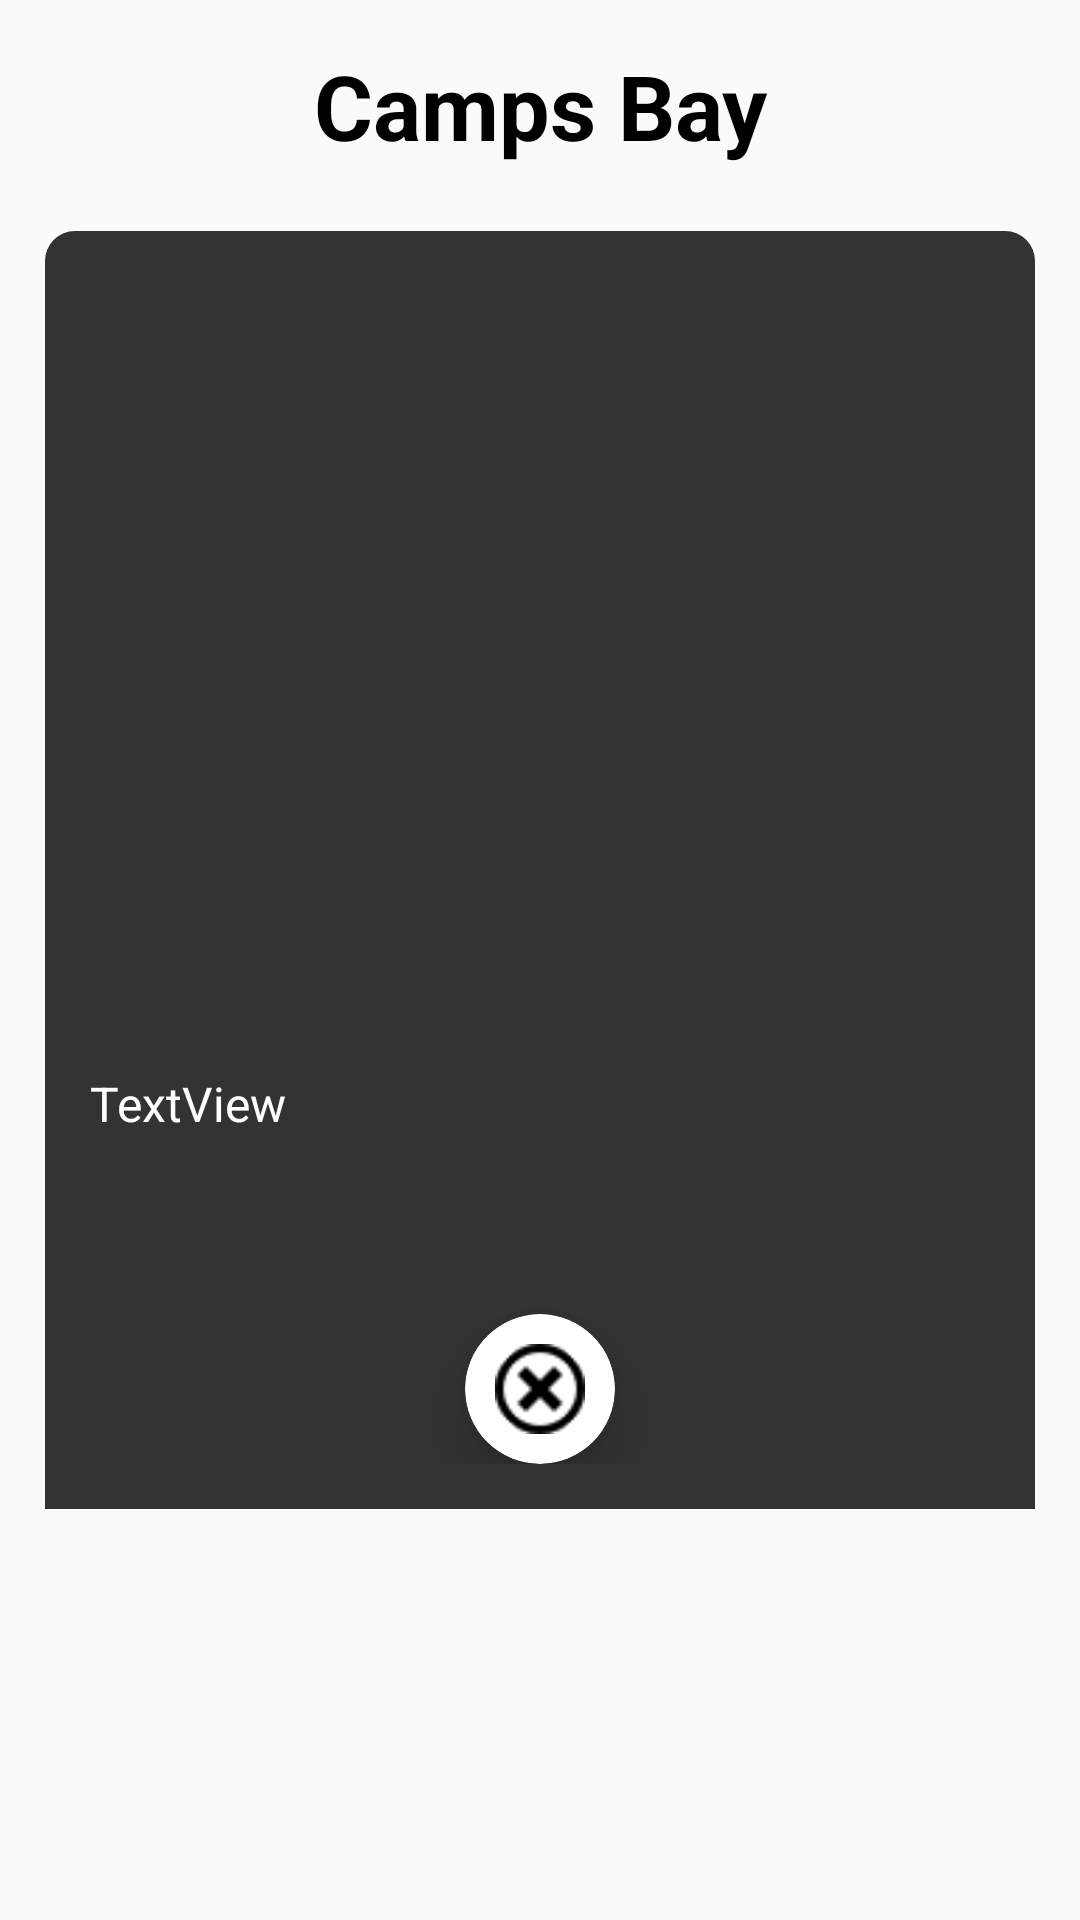

Reconstruct the res/layout file that produces this screen, plus the resources it refers to.
<!-- AndroidManifest.xml: application theme Theme.Opsc7311 -->
<!-- res/layout/open_category_folder.xml -->
<LinearLayout xmlns:android="http://schemas.android.com/apk/res/android"
    xmlns:app="http://schemas.android.com/apk/res-auto"
    android:layout_width="350dp"
    android:layout_height="520dp"
    android:layout_gravity="center"
    android:background="@color/material_on_background_disabled"
    android:orientation="vertical"
    android:padding="15dp">

    <TextView
        android:id="@+id/txtTitle_open_category_popup_menu"
        android:layout_width="match_parent"
        android:layout_height="62dp"
        android:layout_gravity="center"
        android:text="Camps Bay"
        android:textAlignment="center"
        android:textColor="@color/black"
        android:textSize="30sp"
        android:textStyle="bold" />

    <LinearLayout
        android:layout_width="match_parent"
        android:layout_height="wrap_content"
        android:background="@drawable/view_popup_menu"
        android:backgroundTint="#333333"
        android:orientation="vertical"
        android:paddingTop="15dp"
        android:paddingBottom="15dp">>

        <HorizontalScrollView
            android:layout_width="match_parent"
            android:layout_height="250dp">

            <LinearLayout
                android:id="@+id/llContents_open_category_popup_menu"
                android:layout_width="wrap_content"
                android:layout_height="match_parent"
                android:orientation="horizontal" />
        </HorizontalScrollView>

        <TextView
            android:id="@+id/txtDescription_open_category_popup_menu"
            android:layout_width="match_parent"
            android:layout_height="96dp"
            android:padding="15dp"
            android:text="TextView"
            android:textAlignment="textStart"
            android:textColor="@color/white"
            android:textSize="16sp" />

        <androidx.cardview.widget.CardView
            android:layout_width="50dp"
            android:layout_height="50dp"
            app:cardCornerRadius="75dp"
            app:cardElevation="10dp"
            android:layout_gravity="center">

            <ImageView
                android:id="@+id/btn_close_open_category_popup_menu"
                android:layout_width="30dp"
                android:layout_height="30dp"
                android:layout_gravity="center"
                android:background="@mipmap/close"
                android:backgroundTint="@color/black"
                app:layout_constraintBottom_toBottomOf="parent" />
        </androidx.cardview.widget.CardView>

    </LinearLayout>

</LinearLayout>
<!-- resources referenced by this layout -->
<resources>
  <!-- drawable view_popup_menu (drawable) -->
  <?xml version="1.0" encoding="utf-8"?>
  <selector xmlns:android="http://schemas.android.com/apk/res/android">
      <item>
          <shape android:shape = "rectangle">
              <corners
                  android:topRightRadius= "10dp"
                  android:topLeftRadius="10dp"/>
          </shape>
      </item>
  </selector>
  <!-- mipmap close: png bitmap (mipmap-mdpi, 854 bytes) -->
  <style name="Theme.Opsc7311" parent="Theme.AppCompat.Light.NoActionBar">
          
          <item name="colorPrimary">@color/purple_500</item>
          <item name="colorPrimaryVariant">@color/purple_700</item>
          <item name="colorOnPrimary">@color/white</item>
          
          <item name="colorSecondary">@color/teal_200</item>
          <item name="colorSecondaryVariant">@color/teal_700</item>
          <item name="colorOnSecondary">@color/black</item>
          
          <item name="android:statusBarColor" tools:targetApi="l">?attr/colorPrimaryVariant</item>
          
      </style>
  <!-- not gathered from this repository: default colours our renderer supplied (Android Studio template values) -->
  <color name="purple_500">#FF6200EE</color>
  <color name="purple_700">#FF3700B3</color>
  <color name="teal_200">#FF03DAC5</color>
  <color name="teal_700">#FF018786</color>
  <color name="black">#FF000000</color>
  <color name="white">#FFFFFFFF</color>
</resources>
